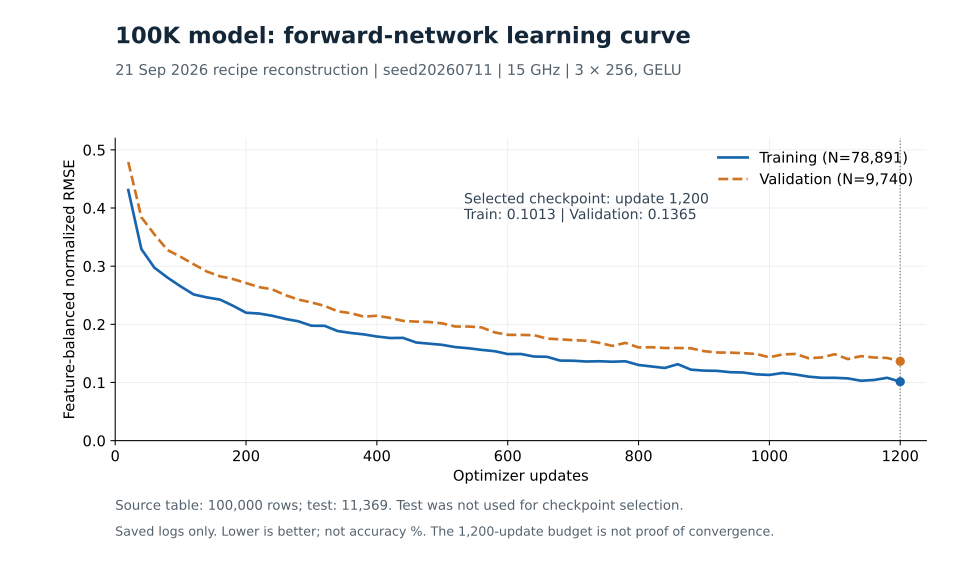

Source data for this figure (header and first rows):
optimizer_updates, train_feature_balanced_nrmse, validation_feature_balanced_nrmse
20, 0.4309, 0.4792
40, 0.3294, 0.3841
60, 0.2973, 0.3546
80, 0.2803, 0.3277
100, 0.2652, 0.3161
120, 0.2513, 0.3033
140, 0.2464, 0.2908
160, 0.2426, 0.2826
180, 0.232, 0.2779
200, 0.22, 0.271
220, 0.2186, 0.264
240, 0.2147, 0.2601
260, 0.2093, 0.2503
280, 0.2052, 0.2426
300, 0.1975, 0.2376
320, 0.1975, 0.2317
340, 0.1884, 0.2224
360, 0.1852, 0.2192
380, 0.1827, 0.2132
400, 0.1791, 0.2148
420, 0.1765, 0.2111
440, 0.1767, 0.2059
460, 0.1688, 0.2047
480, 0.1668, 0.2041
500, 0.1647, 0.2016
520, 0.1608, 0.1963
540, 0.1589, 0.1962
560, 0.1561, 0.1947
580, 0.1538, 0.1862
600, 0.1489, 0.1819
620, 0.149, 0.1818
640, 0.1447, 0.1814
660, 0.1442, 0.1755
680, 0.1377, 0.1742
700, 0.1374, 0.1729
720, 0.1361, 0.1718
740, 0.1365, 0.1682
760, 0.1357, 0.1629
780, 0.1364, 0.1681
800, 0.1301, 0.1603
820, 0.1275, 0.1606
840, 0.1249, 0.1593
860, 0.1315, 0.1593
880, 0.1221, 0.1588
900, 0.1204, 0.1538
920, 0.12, 0.1516
940, 0.1177, 0.1513
960, 0.1172, 0.1504
980, 0.114, 0.149
1000, 0.113, 0.1433
1020, 0.1163, 0.1482
1040, 0.1137, 0.1491
1060, 0.11, 0.1417
1080, 0.108, 0.1431
1100, 0.1081, 0.1486
1120, 0.107, 0.1402
1140, 0.103, 0.1453
1160, 0.1043, 0.143
1180, 0.1081, 0.1422
1200, 0.1013, 0.1365
